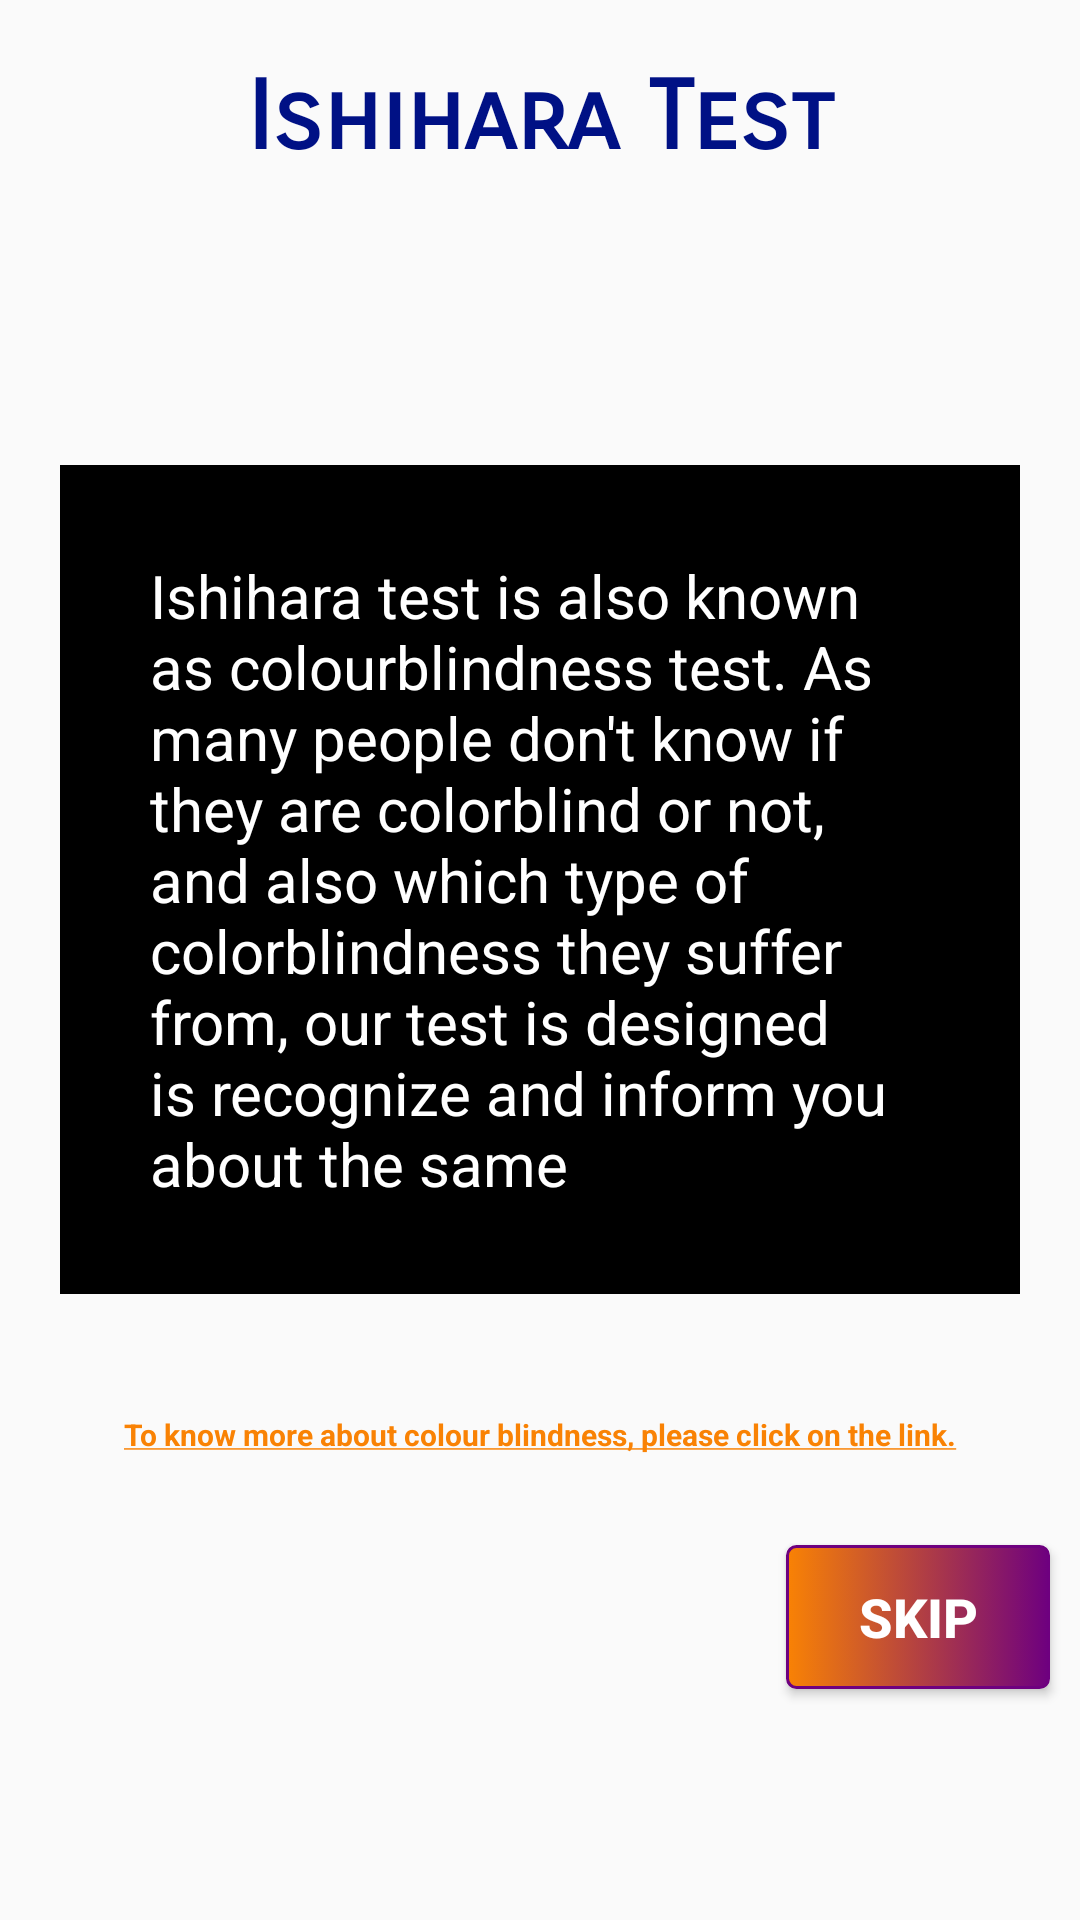

Write the Android layout XML for this screen, with the resource values it uses.
<!-- AndroidManifest.xml: application theme AppTheme -->
<!-- res/layout/activity_ishihara.xml -->
<?xml version="1.0" encoding="utf-8"?>
<RelativeLayout xmlns:android="http://schemas.android.com/apk/res/android"
    xmlns:tools="http://schemas.android.com/tools"
    android:layout_width="match_parent"
    android:layout_height="match_parent"
    tools:context=".Ishihara">

    <androidx.appcompat.widget.AppCompatTextView
        android:id="@+id/title"
        android:layout_width="match_parent"
        android:layout_height="wrap_content"
        android:layout_alignParentTop="true"
        android:layout_margin="10dp"
        android:fontFamily="sans-serif-smallcaps"
        android:gravity="center"
        android:padding="10dp"
        android:text="Ishihara Test"
        android:textColor="@color/titleColour"
        android:textSize="32sp"
        android:textStyle="bold" />

    <RelativeLayout
        android:id="@+id/container"
        android:layout_width="match_parent"
        android:layout_height="wrap_content"
        android:layout_centerInParent="true">

        <RelativeLayout
            android:id="@+id/frame2"
            android:layout_width="match_parent"
            android:layout_height="wrap_content"
            android:visibility="visible">

            <androidx.appcompat.widget.AppCompatTextView
                android:layout_width="match_parent"
                android:layout_height="wrap_content"
                android:id="@+id/textthree"
                android:textSize="20dp"
                android:padding="30dp"
                android:layout_margin="20dp"
                android:background="#000000"
                android:textColor="#FFFFFF"
                android:text="Ishihara test is also known as colourblindness test. As many people don't know if they are colorblind or not, and also which type of colorblindness they suffer from, our test is designed is recognize and inform you about the same"/>


            <androidx.appcompat.widget.AppCompatTextView
                android:id="@+id/colorBlindInfo"
                android:layout_below="@+id/textthree"
                android:layout_width="match_parent"
                android:layout_height="wrap_content"
                android:layout_centerInParent="true"
                android:layout_margin="10dp"
                android:gravity="center"
                android:linksClickable="true"
                android:padding="10dp"
                android:text="@string/colourBlindInfo"
                android:textSize="10dp"
                android:textColor="@color/colorAccent"
                android:textStyle="bold" />
        </RelativeLayout>

        <RelativeLayout
            android:id="@+id/frame1"
            android:layout_width="match_parent"
            android:layout_height="wrap_content"
            android:layout_centerInParent="true"
            android:visibility="gone">

            <androidx.appcompat.widget.AppCompatImageView
                android:id="@+id/mainFrame"
                android:layout_width="match_parent"
                android:layout_height="250dp"
                android:layout_centerInParent="true"
                android:layout_margin="10dp"
                android:padding="10dp" />

            <com.google.android.material.textfield.TextInputLayout
                android:id="@+id/answerWrapper"
                android:layout_width="match_parent"
                android:layout_height="wrap_content"
                android:layout_below="@+id/mainFrame"
                android:hint="Enter you answer">

                <com.google.android.material.textfield.TextInputEditText
                    android:id="@+id/answer"
                    android:layout_width="match_parent"
                    android:layout_height="wrap_content"
                    android:layout_margin="10dp"
                    android:inputType="number"
                    android:padding="10dp"
                    android:textSize="18sp" />
            </com.google.android.material.textfield.TextInputLayout>

        </RelativeLayout>
    </RelativeLayout>

    <Button
        android:id="@+id/submitIshiara"
        android:layout_width="wrap_content"
        android:layout_height="wrap_content"
        android:layout_below="@+id/container"
        android:layout_alignParentEnd="true"
        android:layout_margin="10dp"
        android:background="@drawable/button_bg"
        android:padding="10dp"
        android:text="SKIP"
        android:textColor="#fff"
        android:textSize="18sp"
        android:textStyle="bold" />
</RelativeLayout>
<!-- resources referenced by this layout -->
<resources>
  <color name="colorAccent">#F98204</color>
  <color name="titleColour">#001185</color>
  <!-- drawable button_bg (drawable) -->
  <?xml version="1.0" encoding="utf-8"?>
  <selector xmlns:android="http://schemas.android.com/apk/res/android" >
      <item >
          <shape android:shape="rectangle"  >
              <corners android:radius="3dip" />
              <stroke android:width="1dip" android:color="@color/colorPrimary" />
              <gradient android:angle="0" android:startColor="@color/colorAccent" android:endColor="@color/colorPrimary" />
          </shape>
      </item>
  </selector>
  <string name="colourBlindInfo"><a href="https://www.google.com/">To know more about colour blindness, please click on the link.</a></string>
  <style name="AppTheme" parent="Theme.AppCompat.Light.DarkActionBar">
          <item name="colorPrimary">@color/colorPrimary</item>
          <item name="colorPrimaryDark">@color/colorPrimaryDark</item>
          <item name="colorAccent">@color/colorAccent</item>
      </style>
  <color name="colorPrimary">#6E007F</color>
  <color name="colorPrimaryDark">#000000</color>
</resources>
